Image classification data set "Real-Overexp" (aCoderChild/adenoid_segmentation on GitHub). Class labels (2): normal frames, overexposed.

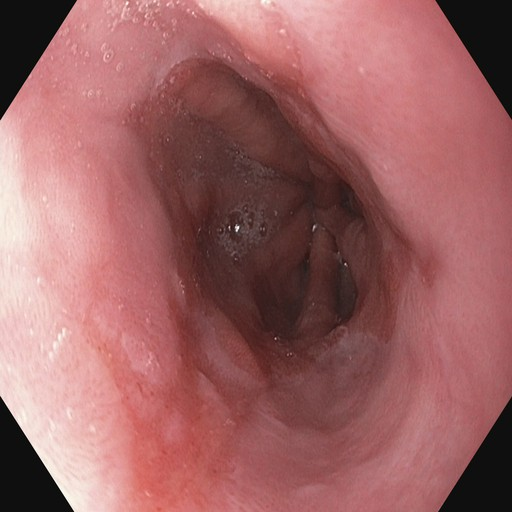
Label: normal frames

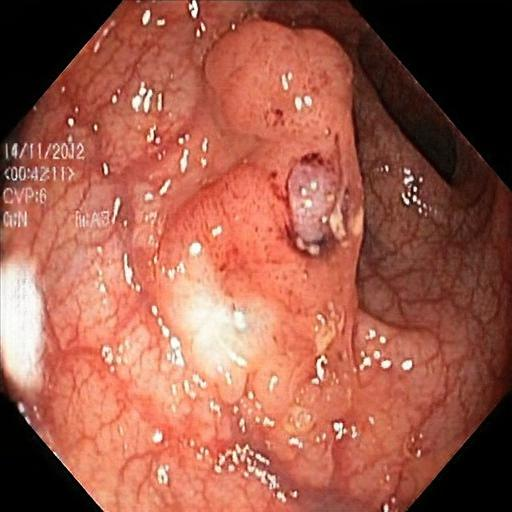
Label: overexposed

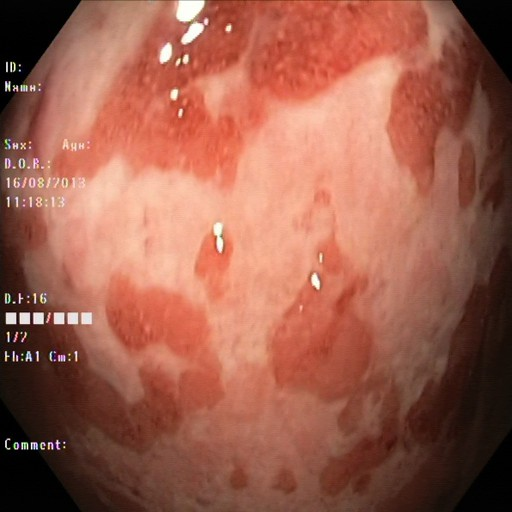
Label: normal frames

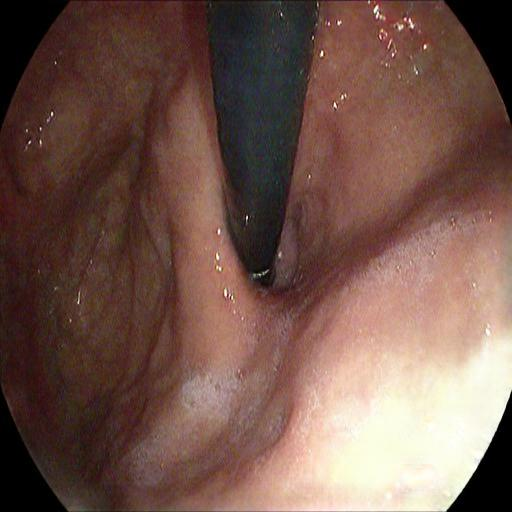
Label: overexposed

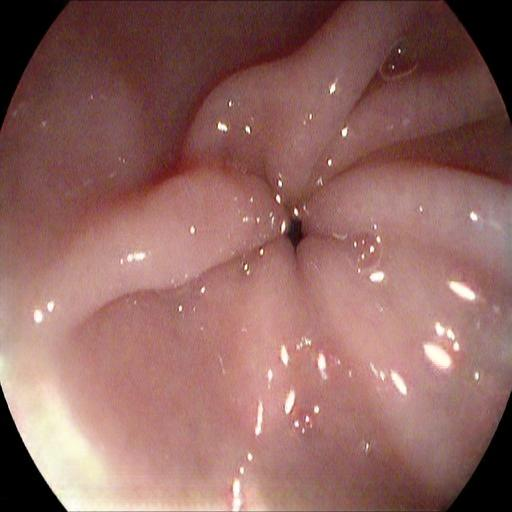
Label: overexposed

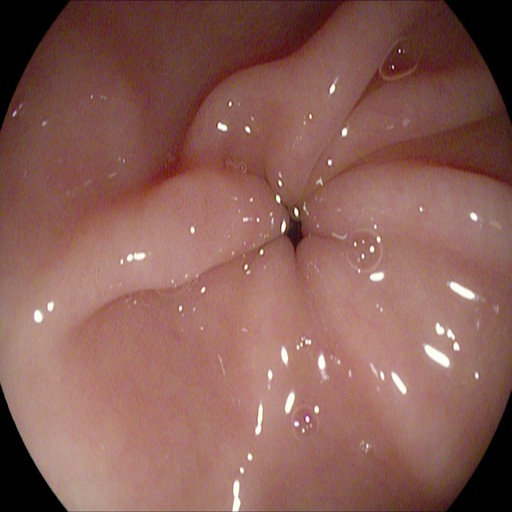
Label: normal frames
